Run: headless pygame with SDL's dummy video driver; simulated clock (each Clock.tick advances the game by its frame time, no real sleeping); random seed 0; keys injected as events and as key.get_pressed() state; no mouse input.
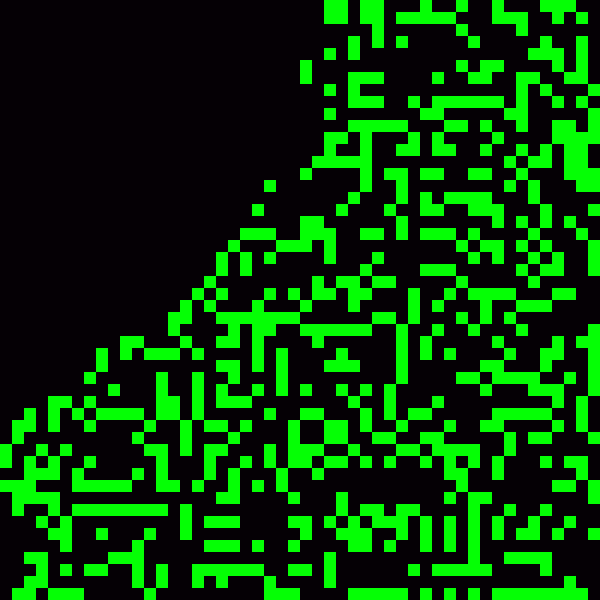
Frame 1 of 4 · flips 1–60 · no input
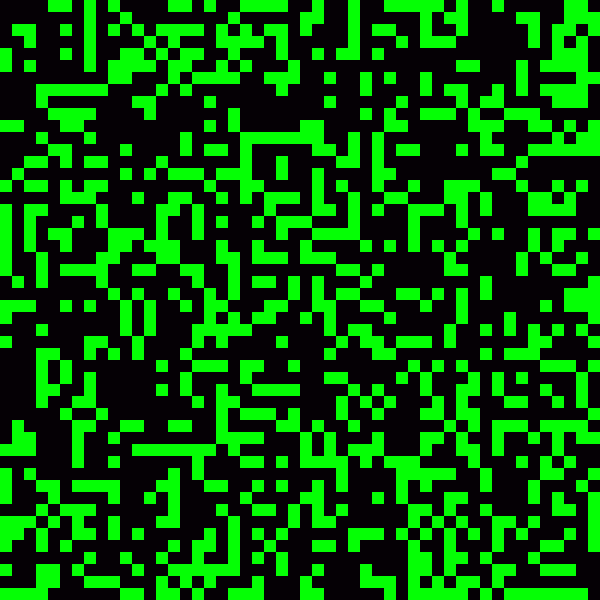
Frame 2 of 4 · flips 61–180 · tapped SPACE, RETURN · held RIGHT (→), D
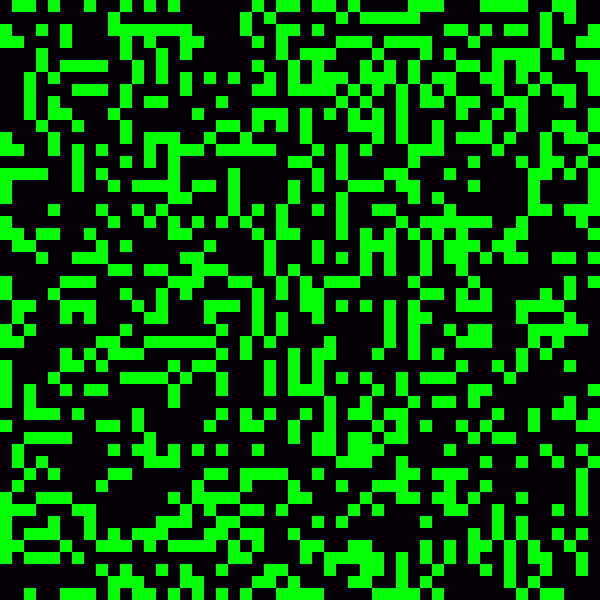
Frame 3 of 4 · flips 181–300 · held DOWN (↓), S
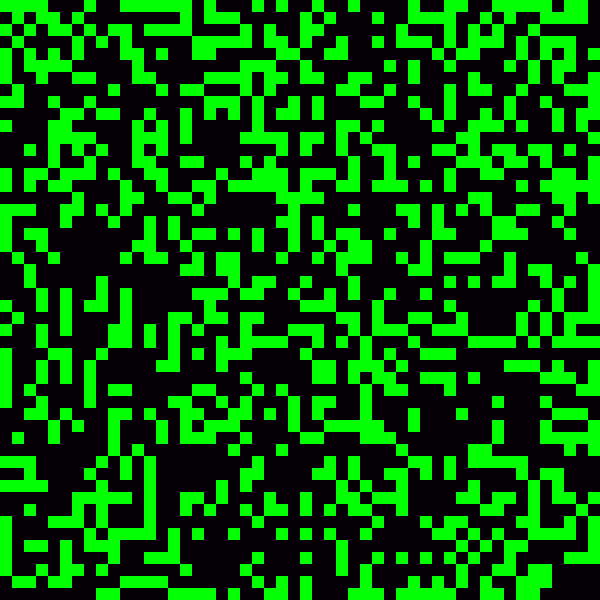
Frame 4 of 4 · flips 301–420 · held LEFT (←), A, UP (↑), W

The pygame program that drew these frames:

import pygame
import random

size = 50
speed = 50
start = " "

pygame.init()
pygame.display.set_caption("Cellular Tomato :)")
windowSize = 600
boxSize = int(windowSize/(size-1))
screen = pygame.display.set_mode((windowSize, windowSize))
clock = pygame.time.Clock()
running = True

def getNextStep(lifeGrid):
    a, b = size, size

    #can have 4 or 8 neighbors. 
    directions8 = [(0, 1), (1, 0), (0, -1), (-1, 0), (1, 1), (-1, -1), (1, -1), (-1, 1)]
    directions4 = [(0, 1), (1, 0), (0, -1), (-1, 0)]
    directionsUp = [(0, 1), (1, 1), (-1, 1),(0, -1)]

    #rules for cellular automata.
    
    bornNbrs = [2]
    surviveNbrs = [2, 3]
    '''
    bornNbrs = [3, 6, 7, 8]
    surviveNbrs = [3, 4, 6, 7, 8]
    '''
    directions = directions8

    for i in range(a):
        for j in range(b):
            liveNbrs = 0

            for dirX, dirY in directions:
                (x, y) = (i + dirX, j + dirY)

                if 0 <= x < a and 0 <= y < b and (lifeGrid[x][y] == 1 or lifeGrid[x][y] == "dying"):
                    liveNbrs += 1


            if lifeGrid[i][j] == 0 and liveNbrs in bornNbrs:
                lifeGrid[i][j] = "growing"

            elif (lifeGrid[i][j] == 1) and not(liveNbrs in surviveNbrs):
                lifeGrid[i][j] = "dying"
                
            
    for i in range(a):
        for j in range(b):            
            if lifeGrid[i][j] == "growing":
                #pygame.draw.rect(screen, pygame.Color(0, 0, 255, 255), ((j)*boxSize, (i)*boxSize, boxSize, boxSize), border_radius=0)
                lifeGrid[i][j] = 1

            elif lifeGrid[i][j] == "dying":
                #pygame.draw.rect(screen, pygame.Color(255, 0, 0, 255), ((i)*boxSize, (j)*boxSize, boxSize, boxSize), border_radius=0)
                lifeGrid[i][j] = 0
            #else:
                #pygame.draw.rect(screen, pygame.Color(0, 255*int(lifeGrid[i][j]), 0, 255), ((j)*boxSize, (i)*boxSize, boxSize, boxSize), border_radius=0)        
            pygame.draw.rect(screen, pygame.Color(5, 255*int(lifeGrid[i][j]), 5, 255), ((i)*boxSize, (j)*boxSize, boxSize, boxSize), border_radius=0)
            #print(lifeGrid[i][j], end=" ")
        #print()


lifeGrid = []
for c in range(size):
    die = []
    for d in range(size):
        if start == "random":
            die.append(random.randint(0,1))
        else:
            die.append(0)
    lifeGrid.append(die)


#lifeGrid[1][1] = 1

lifeGrid[42][42] = 1
lifeGrid[43][43] = 1
lifeGrid[43][44] = 1
lifeGrid[42][44] = 1
lifeGrid[41][44] = 1 


while running:
    
    for event in pygame.event.get():
        if event.type == pygame.QUIT:
            running = False
    screen.fill("white")

    getNextStep(lifeGrid)

    pygame.display.flip()

    pygame.time.delay(speed)

    clock.tick(60)

pygame.quit()


'''
    for i in range(size):
        for j in range(size):
            pygame.draw.rect(screen, pygame.Color(255, 255*int(lifeGrid[i][j]), 0, 255), ((j)*boxSize, (i)*boxSize, boxSize, boxSize), border_radius=6)
'''










            
    
